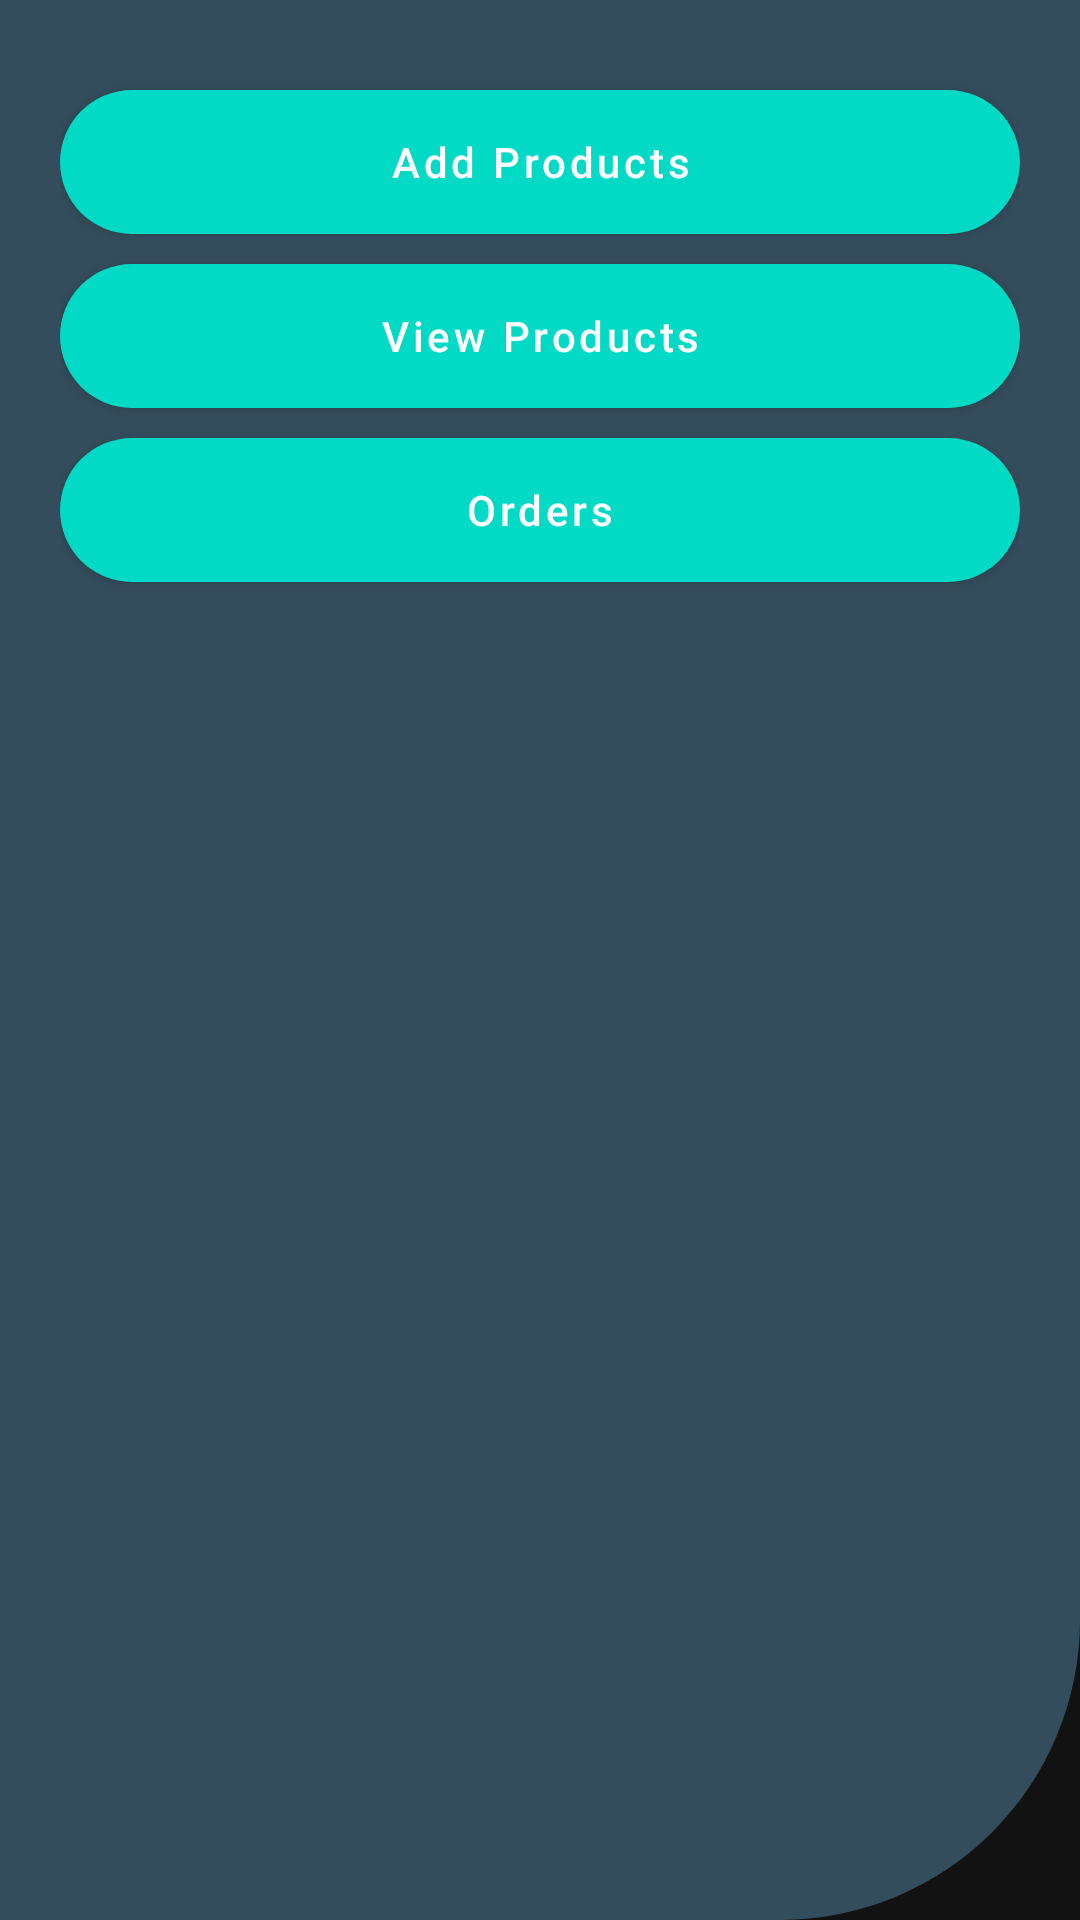

The Android layout XML behind this screen, and the referenced resources:
<!-- AndroidManifest.xml: application theme Theme.MyApplication -->
<!-- res/layout/activity_owner.xml -->
<?xml version="1.0" encoding="utf-8"?>
<androidx.appcompat.widget.LinearLayoutCompat xmlns:android="http://schemas.android.com/apk/res/android"
    xmlns:app="http://schemas.android.com/apk/res-auto"
    xmlns:tools="http://schemas.android.com/tools"
    android:layout_width="match_parent"
    android:layout_height="match_parent"
    android:orientation="vertical"
    android:background="@drawable/background_design"
    android:padding="20dp"
    tools:context=".Seller.SellerActivity">

    <Button
        android:id="@+id/btnAddShop"
        android:layout_width="match_parent"
        android:layout_height="wrap_content"
        android:layout_marginTop="10dp"
        android:background="@drawable/textview_design"
        android:text="Add Shop"
        android:textAllCaps="false"
        android:visibility="gone" />

    <Button
        android:id="@+id/btnADDP"
        android:layout_width="match_parent"
        android:layout_height="wrap_content"
        android:layout_marginTop="10dp"
        android:background="@drawable/textview_design"
        android:text="Add Products"
        android:textAllCaps="false"
        android:visibility="visible" />

    <Button
        android:id="@+id/btnviewProducts"
        android:layout_width="match_parent"
        android:layout_height="wrap_content"
        android:layout_marginTop="10dp"
        android:background="@drawable/textview_design"
        android:text="View Products"
        android:textAllCaps="false"
        android:visibility="visible" />
    <Button
        android:id="@+id/btnOrders"
        android:layout_width="match_parent"
        android:layout_height="wrap_content"
        android:layout_marginTop="10dp"
        android:background="@drawable/textview_design"
        android:text="Orders"
        android:textAllCaps="false"
        android:visibility="visible" />
    <androidx.recyclerview.widget.RecyclerView
        android:layout_width="match_parent"
        android:layout_height="match_parent"
        android:layout_marginTop="40dp"
        android:id="@+id/rc_orders">
    </androidx.recyclerview.widget.RecyclerView>
</androidx.appcompat.widget.LinearLayoutCompat>
<!-- resources referenced by this layout -->
<resources>
  <!-- drawable background_design (drawable) -->
  <?xml version="1.0" encoding="utf-8"?>
  <shape xmlns:android="http://schemas.android.com/apk/res/android">
  <solid android:color="#5973BBE6"></solid>
      <corners
          android:bottomRightRadius="100dp"
          >
      </corners>
  </shape>
  <!-- drawable textview_design (drawable) -->
  <?xml version="1.0" encoding="utf-8"?>
  <shape xmlns:android="http://schemas.android.com/apk/res/android">
  <solid android:color="@color/teal_700"></solid>
      <corners android:topLeftRadius="100dp"
          android:topRightRadius="100dp"
          android:bottomRightRadius="100dp"
          android:bottomLeftRadius="100dp">
      </corners>
  </shape>
  <style name="Theme.MyApplication" parent="Theme.MaterialComponents.NoActionBar">
          
          <item name="colorPrimary">@color/teal_200</item>
          <item name="colorPrimaryVariant">@color/teal_700</item>
          <item name="colorOnPrimary">@color/white</item>
          
          <item name="colorSecondary">@color/teal_200</item>
          <item name="colorSecondaryVariant">@color/teal_700</item>
          <item name="colorOnSecondary">@color/black</item>
          
          <item name="android:statusBarColor" tools:targetApi="l">?attr/colorPrimaryVariant</item>
          
      </style>
  <!-- not gathered from this repository: default colours our renderer supplied (Android Studio template values) -->
  <color name="teal_200">#FF03DAC5</color>
  <color name="teal_700">#FF018786</color>
  <color name="black">#FF000000</color>
  <color name="white">#FFFFFFFF</color>
</resources>
